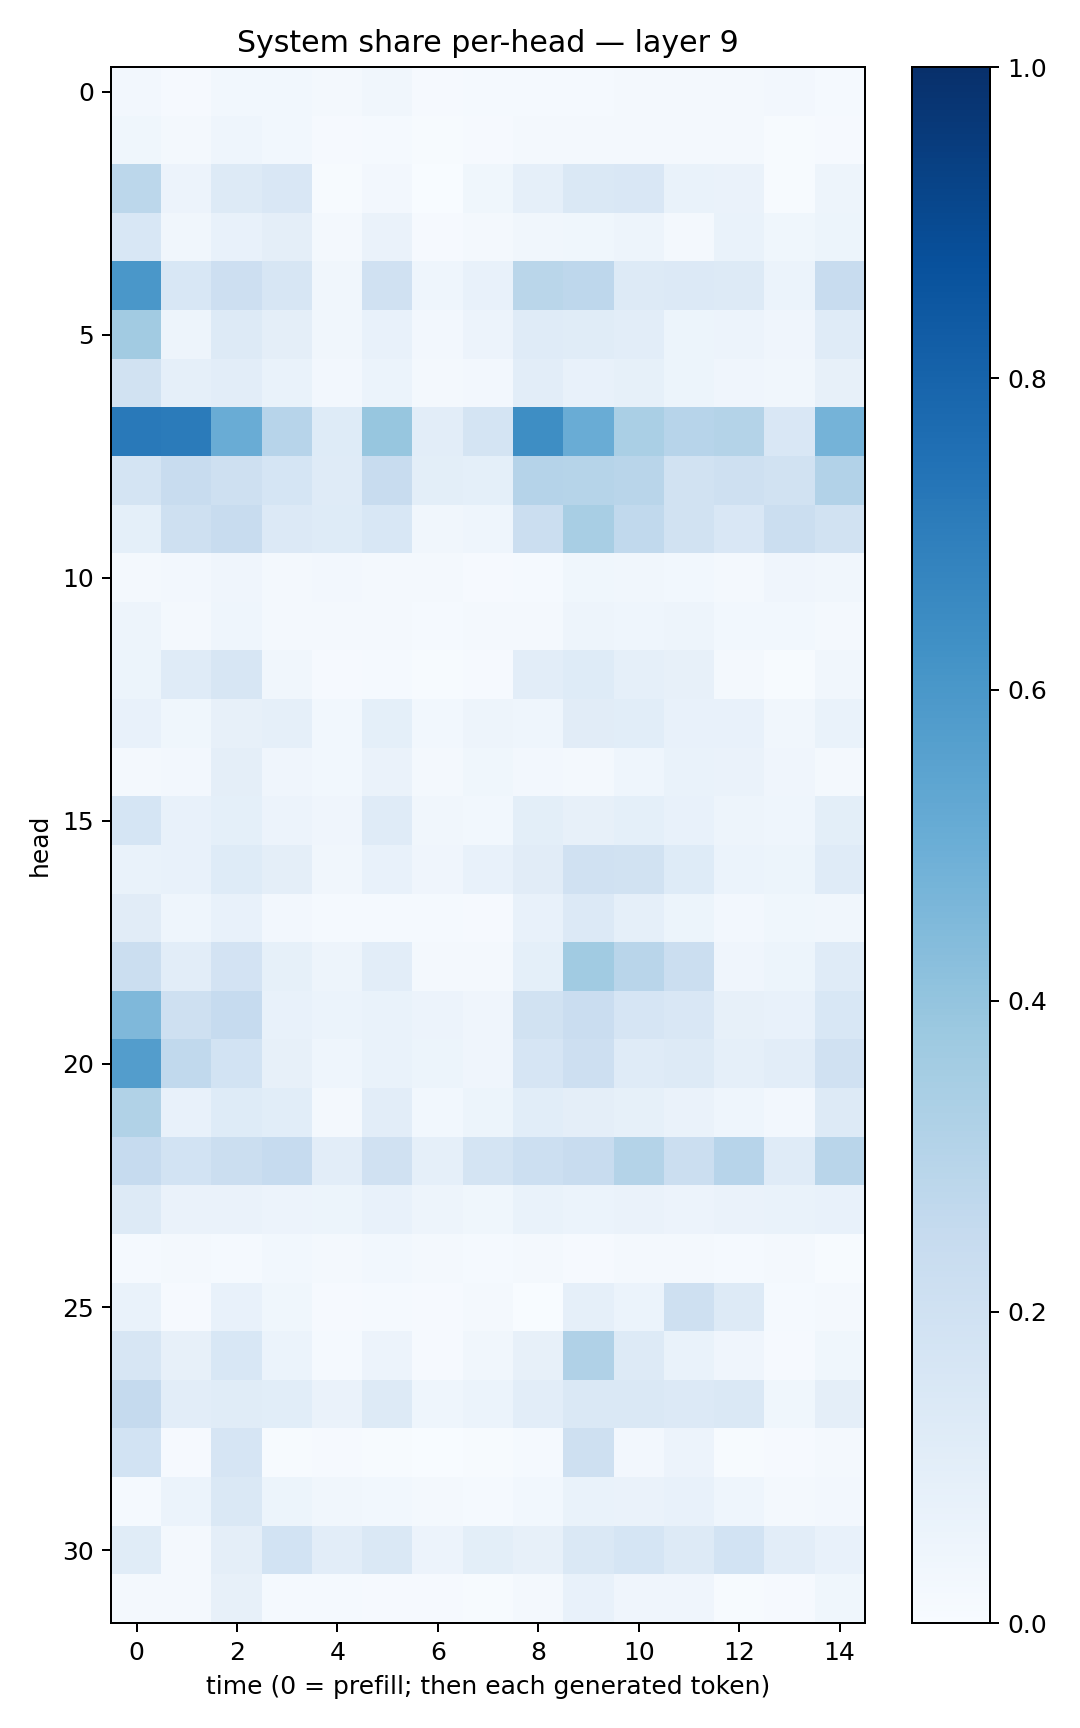

Data behind this chart, as committed beside it:
0.023472589, 0.011543434, 0.029729446, 0.029157998, 0.01888978, 0.03163841, 0.011698009, 0.013759674, 0.015394124, 0.013085046, 0.019483492, 0.022586688, 0.016597629, 0.026935726, 0.013642174
0.03619, 0.01615, 0.04342, 0.02878, 0.01163, 0.01562, 0.006128, 0.01113, 0.01612, 0.02214, 0.02182, 0.01891, 0.01816, 0.004969, 0.008631
0.2809, 0.05741, 0.1253, 0.1496, 0.004451, 0.02358, 0.002675, 0.03778, 0.08656, 0.1447, 0.1487, 0.06712, 0.06482, 0.006534, 0.05051
0.1544, 0.03135, 0.07079, 0.09566, 0.01623, 0.06605, 0.01151, 0.01759, 0.03434, 0.03791, 0.05069, 0.02285, 0.06864, 0.03806, 0.05205
0.6005, 0.1546, 0.2129, 0.1617, 0.03336, 0.1967, 0.04561, 0.0727, 0.2871, 0.276, 0.1278, 0.1328, 0.127, 0.05991, 0.2404
0.3629, 0.04812, 0.1267, 0.09636, 0.03131, 0.07358, 0.0255, 0.05487, 0.1191, 0.1138, 0.1035, 0.05263, 0.05472, 0.04019, 0.1172
0.1952, 0.08838, 0.1025, 0.06716, 0.02639, 0.05873, 0.0204, 0.02424, 0.1037, 0.07774, 0.08321, 0.05148, 0.04242, 0.03222, 0.0815
0.7184, 0.7079, 0.5053, 0.2932, 0.1242, 0.3925, 0.1035, 0.1748, 0.6403, 0.5053, 0.3389, 0.2954, 0.3059, 0.149, 0.4739
0.1722, 0.2356, 0.206, 0.1691, 0.12, 0.2346, 0.09947, 0.09054, 0.3029, 0.2981, 0.2915, 0.1906, 0.2054, 0.1884, 0.3108
0.09363, 0.2035, 0.2383, 0.1363, 0.1218, 0.1552, 0.03292, 0.04411, 0.2248, 0.3404, 0.2652, 0.1934, 0.1487, 0.2209, 0.1881
0.022, 0.02713, 0.04011, 0.01725, 0.02447, 0.0169, 0.01769, 0.00863, 0.01341, 0.0376, 0.03271, 0.02772, 0.02082, 0.04013, 0.03452
0.05048, 0.01676, 0.04402, 0.01895, 0.02161, 0.01908, 0.01378, 0.01932, 0.01742, 0.0484, 0.04645, 0.04724, 0.02999, 0.03113, 0.01935
0.05413, 0.1194, 0.1638, 0.03463, 0.008651, 0.01217, 0.004612, 0.01146, 0.102, 0.1239, 0.08959, 0.08021, 0.018, 0.007106, 0.03186
0.07389, 0.03715, 0.07996, 0.08814, 0.03079, 0.09156, 0.03116, 0.04861, 0.04337, 0.1132, 0.1079, 0.0739, 0.07318, 0.03189, 0.0677
0.01826, 0.02542, 0.09381, 0.04285, 0.02955, 0.06454, 0.02314, 0.03668, 0.02503, 0.02295, 0.04615, 0.06896, 0.06573, 0.04023, 0.01741
0.1697, 0.07758, 0.09178, 0.05693, 0.04261, 0.1201, 0.03225, 0.02831, 0.09836, 0.0797, 0.09038, 0.07261, 0.04884, 0.04667, 0.09979
0.07021, 0.07334, 0.1224, 0.09681, 0.03242, 0.07678, 0.04025, 0.07116, 0.1114, 0.1986, 0.1901, 0.1243, 0.06019, 0.05327, 0.1205
0.1116, 0.04545, 0.07238, 0.02416, 0.01327, 0.01348, 0.01258, 0.008561, 0.07558, 0.136, 0.08976, 0.05283, 0.02557, 0.03532, 0.03495
0.2245, 0.1045, 0.1819, 0.08344, 0.04817, 0.1017, 0.02272, 0.01968, 0.09292, 0.3661, 0.2902, 0.2231, 0.0422, 0.05245, 0.1177
0.4521, 0.2037, 0.2479, 0.07395, 0.06035, 0.07006, 0.05495, 0.04242, 0.1925, 0.2302, 0.1654, 0.1487, 0.07892, 0.07747, 0.1529
0.5726, 0.2637, 0.1845, 0.08007, 0.04336, 0.06723, 0.05453, 0.0396, 0.1663, 0.2135, 0.1181, 0.1326, 0.08813, 0.1021, 0.1989
0.3132, 0.07764, 0.1219, 0.1061, 0.02316, 0.1025, 0.02983, 0.05259, 0.109, 0.09534, 0.08446, 0.06378, 0.04681, 0.02421, 0.1267
0.2469, 0.1843, 0.2255, 0.2493, 0.1016, 0.1977, 0.08652, 0.1739, 0.2183, 0.2381, 0.3073, 0.2219, 0.2955, 0.1184, 0.2908
0.1306, 0.06608, 0.06468, 0.05503, 0.05425, 0.07055, 0.04897, 0.03603, 0.06719, 0.06091, 0.06582, 0.0558, 0.06607, 0.06747, 0.07091
0.01271, 0.01725, 0.01549, 0.02937, 0.01716, 0.02879, 0.01789, 0.01512, 0.02281, 0.01062, 0.02235, 0.01595, 0.01483, 0.01685, 0.006196
0.06654, 0.01133, 0.07642, 0.03899, 0.009991, 0.01433, 0.0108, 0.02018, 0.002838, 0.08951, 0.05893, 0.2078, 0.1271, 0.01511, 0.01737
0.1583, 0.07843, 0.1537, 0.06016, 0.01385, 0.05566, 0.008418, 0.03296, 0.08034, 0.3183, 0.13, 0.06842, 0.04053, 0.008523, 0.03763
0.2517, 0.1033, 0.114, 0.1057, 0.06579, 0.1276, 0.04491, 0.06184, 0.1028, 0.1424, 0.1456, 0.135, 0.1468, 0.03595, 0.09425
0.1874, 0.01082, 0.1656, 0.004387, 0.01135, 0.007075, 0.001904, 0.004015, 0.01392, 0.2087, 0.02522, 0.05512, 0.007347, 0.007868, 0.02171
0.01543, 0.05893, 0.1472, 0.05382, 0.03394, 0.02935, 0.0169, 0.01544, 0.02989, 0.06772, 0.06438, 0.07261, 0.04682, 0.0169, 0.02579
0.1161, 0.01719, 0.09579, 0.1852, 0.105, 0.1415, 0.05704, 0.1006, 0.07831, 0.148, 0.1705, 0.1289, 0.1865, 0.1018, 0.07166
0.01933, 0.02204, 0.08057, 0.01286, 0.01331, 0.01171, 0.008289, 0.004471, 0.02105, 0.0781, 0.04222, 0.04075, 0.007142, 0.0111, 0.0358
